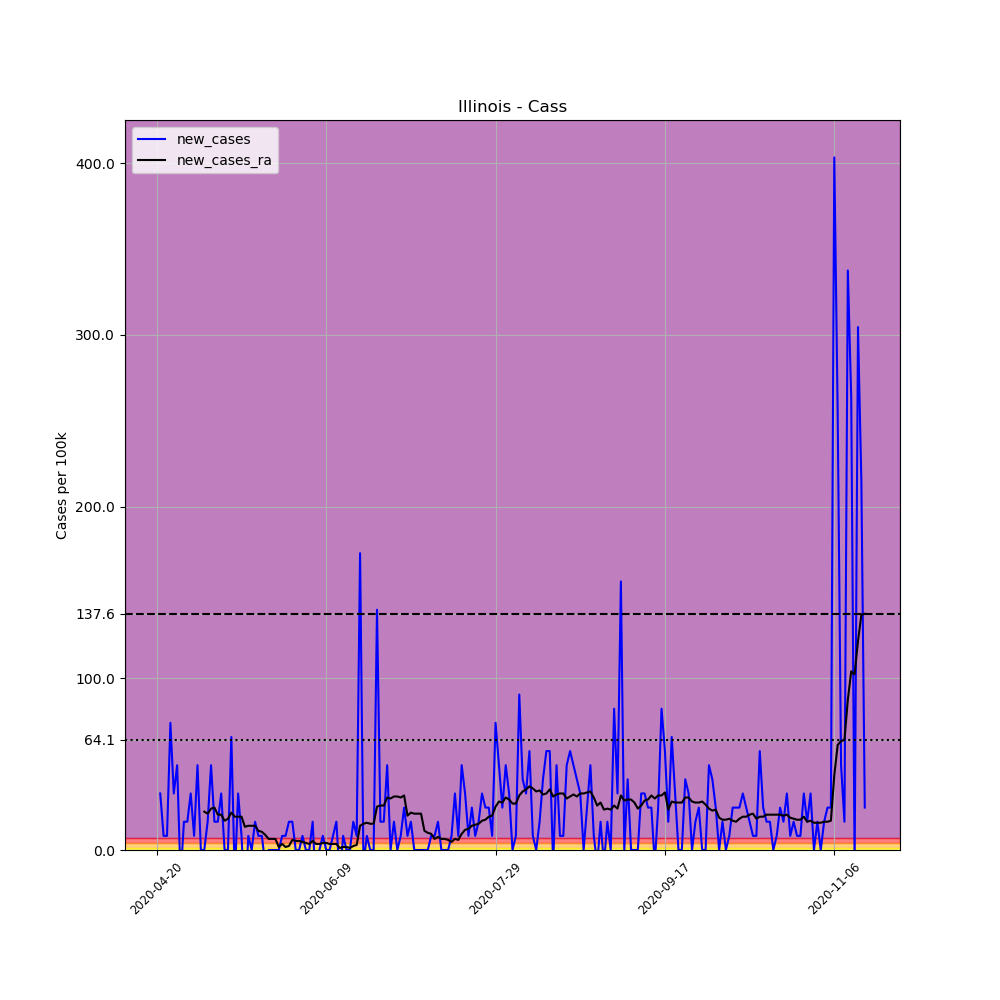

The table this chart was drawn from, first rows:
, date, county, state, fips, cases, deaths, COUNTY, STNAME, CTYNAME, POPESTIMATE2019, per_100k, new_cases, new_cases_ra
646637, 2020-04-20, Cass, Illinois, 17017, 2, 0, 17, Illinois, Cass, 12147, 16.46, , 
646638, 2020-04-21, Cass, Illinois, 17017, 6, 0, 17, Illinois, Cass, 12147, 49.39, 32.93, 
646639, 2020-04-22, Cass, Illinois, 17017, 7, 0, 17, Illinois, Cass, 12147, 57.63, 8.232, 
646640, 2020-04-23, Cass, Illinois, 17017, 8, 0, 17, Illinois, Cass, 12147, 65.86, 8.232, 
646641, 2020-04-24, Cass, Illinois, 17017, 17, 0, 17, Illinois, Cass, 12147, 140, 74.09, 
646642, 2020-04-25, Cass, Illinois, 17017, 21, 0, 17, Illinois, Cass, 12147, 172.9, 32.93, 
646643, 2020-04-26, Cass, Illinois, 17017, 27, 0, 17, Illinois, Cass, 12147, 222.3, 49.39, 
646644, 2020-04-27, Cass, Illinois, 17017, 25, 0, 17, Illinois, Cass, 12147, 205.8, -16.46, 
646645, 2020-04-28, Cass, Illinois, 17017, 27, 0, 17, Illinois, Cass, 12147, 222.3, 16.46, 
646646, 2020-04-29, Cass, Illinois, 17017, 29, 0, 17, Illinois, Cass, 12147, 238.7, 16.46, 
646647, 2020-04-30, Cass, Illinois, 17017, 33, 0, 17, Illinois, Cass, 12147, 271.7, 32.93, 
646648, 2020-05-01, Cass, Illinois, 17017, 34, 0, 17, Illinois, Cass, 12147, 279.9, 8.232, 
646649, 2020-05-02, Cass, Illinois, 17017, 40, 0, 17, Illinois, Cass, 12147, 329.3, 49.39, 
646650, 2020-05-03, Cass, Illinois, 17017, 40, 0, 17, Illinois, Cass, 12147, 329.3, 0.0, 
646651, 2020-05-04, Cass, Illinois, 17017, 40, 0, 17, Illinois, Cass, 12147, 329.3, 0.0, 22.35
646652, 2020-05-05, Cass, Illinois, 17017, 42, 0, 17, Illinois, Cass, 12147, 345.8, 16.46, 21.17
646653, 2020-05-06, Cass, Illinois, 17017, 48, 0, 17, Illinois, Cass, 12147, 395.2, 49.39, 24.11
646654, 2020-05-07, Cass, Illinois, 17017, 50, 0, 17, Illinois, Cass, 12147, 411.6, 16.46, 24.7
646655, 2020-05-08, Cass, Illinois, 17017, 52, 0, 17, Illinois, Cass, 12147, 428.1, 16.46, 20.58
646656, 2020-05-09, Cass, Illinois, 17017, 56, 0, 17, Illinois, Cass, 12147, 461, 32.93, 20.58
646657, 2020-05-10, Cass, Illinois, 17017, 56, 0, 17, Illinois, Cass, 12147, 461, 0.0, 17.05
646658, 2020-05-11, Cass, Illinois, 17017, 56, 0, 17, Illinois, Cass, 12147, 461, 0.0, 18.23
646659, 2020-05-12, Cass, Illinois, 17017, 64, 0, 17, Illinois, Cass, 12147, 526.9, 65.86, 21.76
646660, 2020-05-13, Cass, Illinois, 17017, 62, 0, 17, Illinois, Cass, 12147, 510.4, -16.46, 19.41
646661, 2020-05-14, Cass, Illinois, 17017, 66, 0, 17, Illinois, Cass, 12147, 543.3, 32.93, 19.41
646662, 2020-05-15, Cass, Illinois, 17017, 67, 0, 17, Illinois, Cass, 12147, 551.6, 8.232, 19.41
646663, 2020-05-16, Cass, Illinois, 17017, 63, 0, 17, Illinois, Cass, 12147, 518.6, -32.93, 13.52
646664, 2020-05-17, Cass, Illinois, 17017, 64, 0, 17, Illinois, Cass, 12147, 526.9, 8.232, 14.11
646665, 2020-05-18, Cass, Illinois, 17017, 64, 0, 17, Illinois, Cass, 12147, 526.9, 0.0, 14.11
646666, 2020-05-19, Cass, Illinois, 17017, 66, 0, 17, Illinois, Cass, 12147, 543.3, 16.46, 14.11
646667, 2020-05-20, Cass, Illinois, 17017, 67, 0, 17, Illinois, Cass, 12147, 551.6, 8.232, 11.17
646668, 2020-05-21, Cass, Illinois, 17017, 68, 0, 17, Illinois, Cass, 12147, 559.8, 8.232, 10.58
646669, 2020-05-22, Cass, Illinois, 17017, 67, 0, 17, Illinois, Cass, 12147, 551.6, -8.232, 8.821
646670, 2020-05-23, Cass, Illinois, 17017, 67, 0, 17, Illinois, Cass, 12147, 551.6, 0.0, 6.468
646671, 2020-05-24, Cass, Illinois, 17017, 67, 0, 17, Illinois, Cass, 12147, 551.6, 0.0, 6.468
646672, 2020-05-25, Cass, Illinois, 17017, 67, 0, 17, Illinois, Cass, 12147, 551.6, 0.0, 6.468
646673, 2020-05-26, Cass, Illinois, 17017, 67, 0, 17, Illinois, Cass, 12147, 551.6, 0.0, 1.764
646674, 2020-05-27, Cass, Illinois, 17017, 68, 0, 17, Illinois, Cass, 12147, 559.8, 8.232, 3.528
646675, 2020-05-28, Cass, Illinois, 17017, 69, 0, 17, Illinois, Cass, 12147, 568, 8.232, 1.764
646676, 2020-05-29, Cass, Illinois, 17017, 71, 0, 17, Illinois, Cass, 12147, 584.5, 16.46, 2.352
646677, 2020-05-30, Cass, Illinois, 17017, 73, 0, 17, Illinois, Cass, 12147, 601, 16.46, 5.88
646678, 2020-05-31, Cass, Illinois, 17017, 73, 0, 17, Illinois, Cass, 12147, 601, 0.0, 5.292
646679, 2020-06-01, Cass, Illinois, 17017, 73, 0, 17, Illinois, Cass, 12147, 601, 0.0, 5.292
646680, 2020-06-02, Cass, Illinois, 17017, 74, 0, 17, Illinois, Cass, 12147, 609.2, 8.232, 4.704
646681, 2020-06-03, Cass, Illinois, 17017, 74, 0, 17, Illinois, Cass, 12147, 609.2, 0.0, 4.116
646682, 2020-06-04, Cass, Illinois, 17017, 74, 0, 17, Illinois, Cass, 12147, 609.2, 0.0, 3.528
646683, 2020-06-05, Cass, Illinois, 17017, 76, 0, 17, Illinois, Cass, 12147, 625.7, 16.46, 5.292
646684, 2020-06-06, Cass, Illinois, 17017, 73, 0, 17, Illinois, Cass, 12147, 601, -24.7, 3.528
646685, 2020-06-07, Cass, Illinois, 17017, 73, 0, 17, Illinois, Cass, 12147, 601, 0.0, 3.528
646686, 2020-06-08, Cass, Illinois, 17017, 74, 0, 17, Illinois, Cass, 12147, 609.2, 8.232, 4.116
646687, 2020-06-09, Cass, Illinois, 17017, 74, 0, 17, Illinois, Cass, 12147, 609.2, 0.0, 4.116
646688, 2020-06-10, Cass, Illinois, 17017, 74, 0, 17, Illinois, Cass, 12147, 609.2, 0.0, 3.528
646689, 2020-06-11, Cass, Illinois, 17017, 75, 0, 17, Illinois, Cass, 12147, 617.4, 8.232, 3.528
646690, 2020-06-12, Cass, Illinois, 17017, 77, 0, 17, Illinois, Cass, 12147, 633.9, 16.46, 3.528
646691, 2020-06-13, Cass, Illinois, 17017, 75, 0, 17, Illinois, Cass, 12147, 617.4, -16.46, 1.176
646692, 2020-06-14, Cass, Illinois, 17017, 76, 0, 17, Illinois, Cass, 12147, 625.7, 8.232, 1.764
646693, 2020-06-15, Cass, Illinois, 17017, 76, 0, 17, Illinois, Cass, 12147, 625.7, 0.0, 1.764
646694, 2020-06-16, Cass, Illinois, 17017, 76, 0, 17, Illinois, Cass, 12147, 625.7, 0.0, 1.176
646695, 2020-06-17, Cass, Illinois, 17017, 78, 0, 17, Illinois, Cass, 12147, 642.1, 16.46, 2.352
646696, 2020-06-18, Cass, Illinois, 17017, 79, 0, 17, Illinois, Cass, 12147, 650.4, 8.232, 2.94
... 150 more rows
